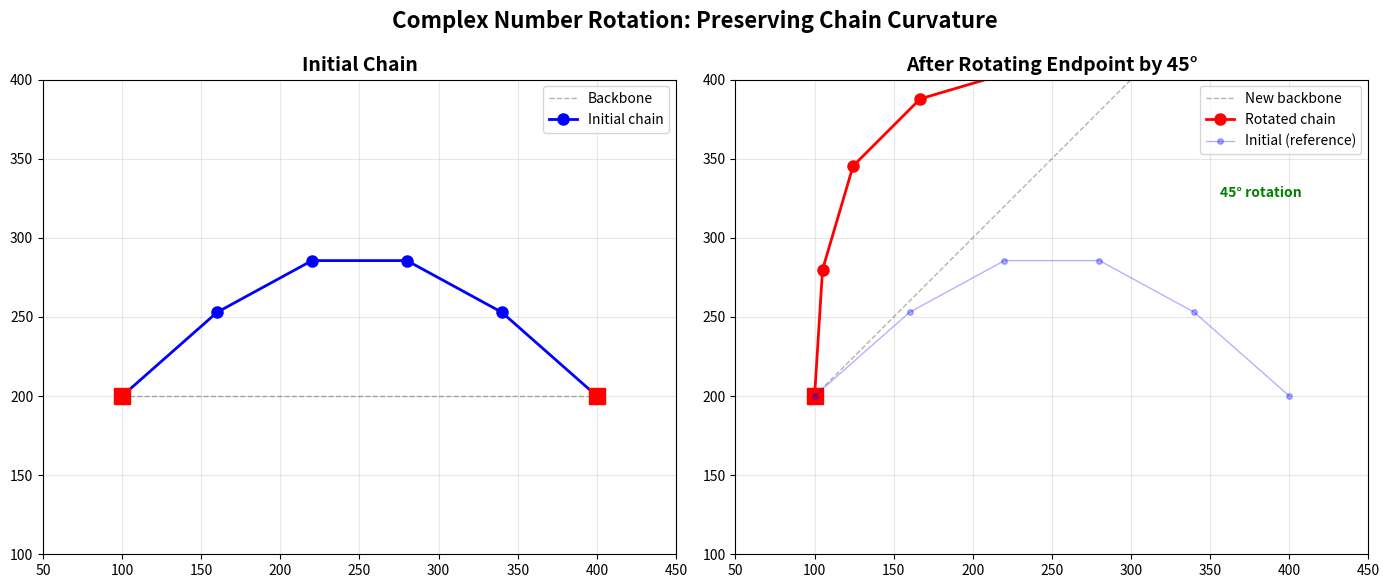

This figure's Python source:
#!/usr/bin/env python3
"""
Demonstration of complex number rotation for chain offsets.
Shows how perpendicular offsets rotate with the chain when endpoints are moved.
"""

import numpy as np
import matplotlib.pyplot as plt


def create_curved_chain(start, end, n_segments, curvature=0.3):
    """
    Create a chain with some curvature.
    
    Args:
        start: [x, y] start point
        end: [x, y] end point
        n_segments: number of segments
        curvature: amount of curvature (0 = straight, 0.5 = very curved)
    
    Returns:
        points: (n+1, 2) array of chain points
    """
    n_points = n_segments + 1
    points = np.zeros((n_points, 2))
    
    # Create evenly spaced points along backbone
    for i in range(n_points):
        t = i / (n_segments)
        points[i] = start + t * (end - start)
    
    # Add perpendicular curvature (sine wave)
    chain_vec = end - start
    chain_length = np.linalg.norm(chain_vec)
    perp_dir = np.array([-chain_vec[1], chain_vec[0]]) / chain_length
    
    for i in range(1, n_points - 1):
        t = i / n_segments
        # Sine wave for smooth curvature
        offset = curvature * chain_length * np.sin(np.pi * t)
        points[i] += offset * perp_dir
    
    return points


def rotate_offsets_complex(old_points, new_start, new_end):
    """
    Rotate perpendicular offsets using complex numbers.
    
    Args:
        old_points: (n, 2) array of old chain points
        new_start: [x, y] new start point
        new_end: [x, y] new end point
    
    Returns:
        new_points: (n, 2) array with rotated offsets
    """
    n_points = len(old_points)
    new_points = np.zeros_like(old_points)
    
    # Set endpoints
    new_points[0] = new_start
    new_points[-1] = new_end
    
    # Old chain configuration
    old_start = old_points[0]
    old_end = old_points[-1]
    old_chain_vec = old_end - old_start
    old_chain_complex = complex(old_chain_vec[0], old_chain_vec[1])
    
    # New chain configuration
    new_chain_vec = new_end - new_start
    new_chain_complex = complex(new_chain_vec[0], new_chain_vec[1])
    
    # Rotation (without scaling)
    rotation_complex = new_chain_complex / old_chain_complex
    rotation_complex = rotation_complex / abs(rotation_complex)
    
    # Recompute intermediate points with rotated offsets
    for i in range(1, n_points - 1):
        t = i / (n_points - 1)
        
        # Old offset from ideal position
        old_ideal = old_start + t * old_chain_vec
        old_offset_vec = old_points[i] - old_ideal
        old_offset_complex = complex(old_offset_vec[0], old_offset_vec[1])
        
        # Rotate offset
        new_offset_complex = old_offset_complex * rotation_complex
        
        # New ideal position
        new_ideal = new_start + t * new_chain_vec
        
        # Apply rotated offset
        new_points[i] = new_ideal + np.array([new_offset_complex.real, 
                                               new_offset_complex.imag])
    
    return new_points


def demonstrate_rotation():
    """Demonstrate the rotation behavior with visualization."""
    # Create initial curved chain
    start = np.array([100, 200])
    end = np.array([400, 200])
    n_segments = 5
    
    initial_chain = create_curved_chain(start, end, n_segments, curvature=0.3)
    
    # Rotate the chain by moving the endpoint
    # Rotate end point by 45 degrees around start
    angle = np.pi / 4  # 45 degrees
    center = start
    rel_pos = end - center
    new_end = center + np.array([
        rel_pos[0] * np.cos(angle) - rel_pos[1] * np.sin(angle),
        rel_pos[0] * np.sin(angle) + rel_pos[1] * np.cos(angle)
    ])
    
    # Compute new chain with rotated offsets
    rotated_chain = rotate_offsets_complex(initial_chain, start, new_end)
    
    # Visualize
    fig, (ax1, ax2) = plt.subplots(1, 2, figsize=(14, 6))
    
    # Left plot: Initial chain
    ax1.set_aspect('equal')
    ax1.plot([start[0], end[0]], [start[1], end[1]], 'k--', 
             alpha=0.3, linewidth=1, label='Backbone')
    ax1.plot(initial_chain[:, 0], initial_chain[:, 1], 'b-o', 
             linewidth=2, markersize=8, label='Initial chain')
    ax1.plot(initial_chain[0, 0], initial_chain[0, 1], 'rs', markersize=12)
    ax1.plot(initial_chain[-1, 0], initial_chain[-1, 1], 'rs', markersize=12)
    ax1.set_title('Initial Chain', fontsize=14, fontweight='bold')
    ax1.legend()
    ax1.grid(True, alpha=0.3)
    ax1.set_xlim(50, 450)
    ax1.set_ylim(100, 400)
    
    # Right plot: Rotated chain
    ax2.set_aspect('equal')
    ax2.plot([start[0], new_end[0]], [start[1], new_end[1]], 'k--', 
             alpha=0.3, linewidth=1, label='New backbone')
    ax2.plot(rotated_chain[:, 0], rotated_chain[:, 1], 'r-o', 
             linewidth=2, markersize=8, label='Rotated chain')
    ax2.plot(rotated_chain[0, 0], rotated_chain[0, 1], 'rs', markersize=12)
    ax2.plot(rotated_chain[-1, 0], rotated_chain[-1, 1], 'rs', markersize=12)
    
    # Draw initial chain in background for comparison
    ax2.plot(initial_chain[:, 0], initial_chain[:, 1], 'b-o', 
             linewidth=1, markersize=4, alpha=0.3, label='Initial (reference)')
    
    ax2.set_title('After Rotating Endpoint by 45°', fontsize=14, fontweight='bold')
    ax2.legend()
    ax2.grid(True, alpha=0.3)
    ax2.set_xlim(50, 450)
    ax2.set_ylim(100, 400)
    
    # Add arrow showing rotation
    ax2.annotate('', xy=new_end, xytext=end,
                arrowprops=dict(arrowstyle='->', lw=2, color='green'))
    ax2.text((end[0] + new_end[0])/2, (end[1] + new_end[1])/2 + 20, 
             '45° rotation', fontsize=10, color='green', fontweight='bold')
    
    plt.suptitle('Complex Number Rotation: Preserving Chain Curvature', 
                 fontsize=16, fontweight='bold')
    plt.tight_layout()
    plt.show()
    
    # Print angle information
    print("="*60)
    print("COMPLEX NUMBER CHAIN ROTATION DEMONSTRATION")
    print("="*60)
    print("\nInitial chain:")
    print(f"  Start: {start}")
    print(f"  End: {end}")
    print(f"  Backbone angle: {np.degrees(np.arctan2(end[1]-start[1], end[0]-start[0])):.1f}°")
    
    print("\nAfter rotation:")
    print(f"  New end: {new_end}")
    print(f"  New backbone angle: {np.degrees(np.arctan2(new_end[1]-start[1], new_end[0]-start[0])):.1f}°")
    
    print("\nKey insight:")
    print("  The SHAPE of the curvature is preserved!")
    print("  The chain maintains its 'bent' appearance,")
    print("  just rotated to match the new endpoint orientation.")
    print("="*60)


if __name__ == "__main__":
    print("This demonstrates how complex numbers preserve chain curvature")
    print("when endpoints are rotated.\n")
    
    demonstrate_rotation()
